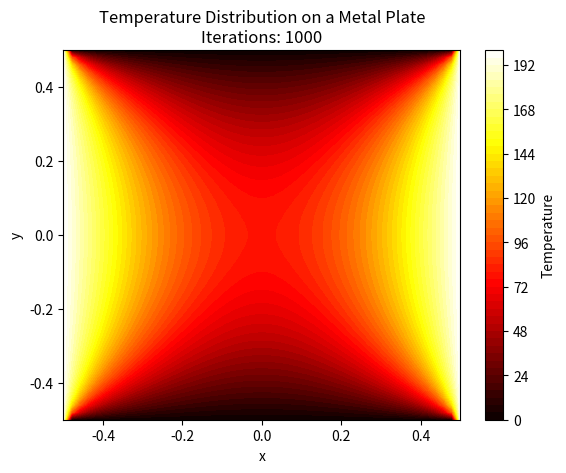

Generate this figure with matplotlib:
import numpy as np
import matplotlib.pyplot as plt

def laplace_jacobi(u, tol=1e-6, max_iter=1000):
    rows, cols = u.shape
    u_new = u.copy()
    iteration = 0
    while iteration < max_iter:
        u = u_new.copy()
        for i in range(1, rows-1):
            for j in range(1, cols-1):
                u_new[i, j] = 0.25 * (u[i+1, j] + u[i-1, j] + u[i, j+1] + u[i, j-1])

        # Apply boundary conditions
        u_new[:, 0] = T_left  # Left boundary
        u_new[:, -1] = T_right  # Right boundary

        residual = np.max(np.abs(u_new - u))
        if residual < tol:
            break

        iteration += 1

    return u_new, iteration

# Set up the grid and parameters
L = 1.0  # Dimensions of the plate
Nx, Ny = 50, 50  # Number of grid points
T_left, T_right = 200.0, 200.0  # Temperature boundary conditions

# Initialize temperature distribution
T = np.zeros((Nx, Ny))

# Solve Laplace's equation using Jacobi method
solution, iterations = laplace_jacobi(T)

# Plot the solution
x = np.linspace(-L/2, L/2, Nx)
y = np.linspace(-L/2, L/2, Ny)
X, Y = np.meshgrid(x, y)

plt.contourf(X, Y, solution, cmap='hot', levels=50)
plt.colorbar(label='Temperature')
plt.title(f'Temperature Distribution on a Metal Plate\nIterations: {iterations}')
plt.xlabel('x')
plt.ylabel('y')
plt.show()
